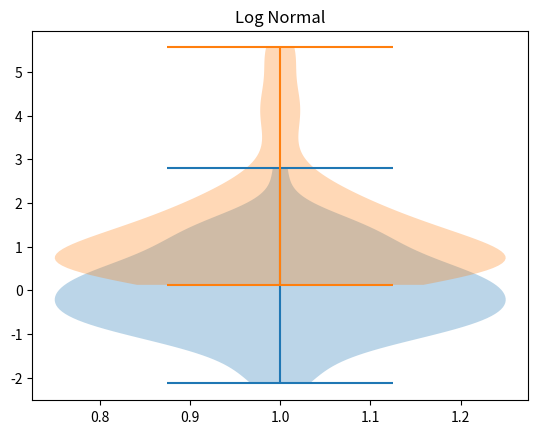

Write Python code to recreate this figure.
'''
6. Generate random numbers from the following distribution and visualize the data using violin plot. 
(i) Standard-Normal distribution. 
(ii) Log-Normal distribution. 
'''
import matplotlib.pyplot as plt
import numpy as np

def GenerateStandardNormalDist(n, mean=0.0, SD=1.0):
    return np.random.normal(mean, SD, (n))

def GenerateLogNormalDist(n, mean=0.0, SD=1.0):
    return np.random.lognormal(mean, SD, (n))

def ViolinPlot(X, title=''):
    plt.violinplot(X)
    plt.title(title)
    plt.show()

# Driver Code
n = 100
mean = 0.0
SD = 1.0
SNDist = GenerateStandardNormalDist(n, mean, SD)
LNDist = GenerateLogNormalDist(n, mean, SD)
ViolinPlot(SNDist, 'Standard Normal')
ViolinPlot(LNDist, 'Log Normal')
